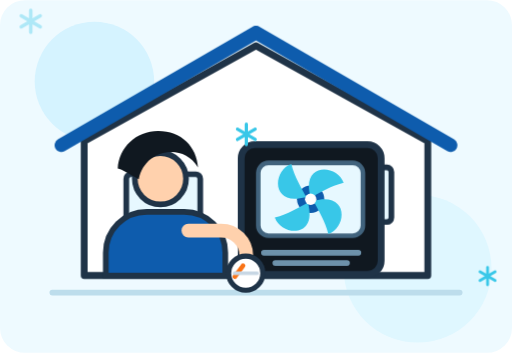
t = 0.00 s
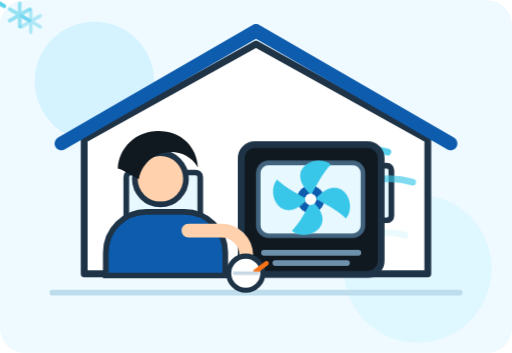
t = 0.90 s
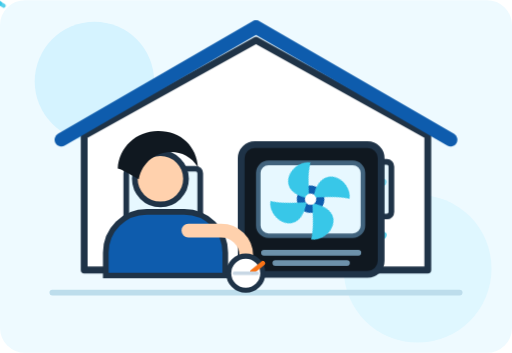
t = 1.81 s
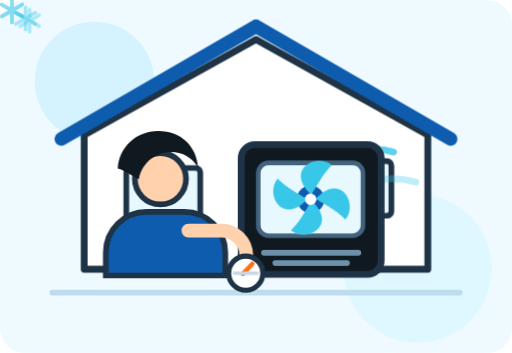
t = 3.11 s
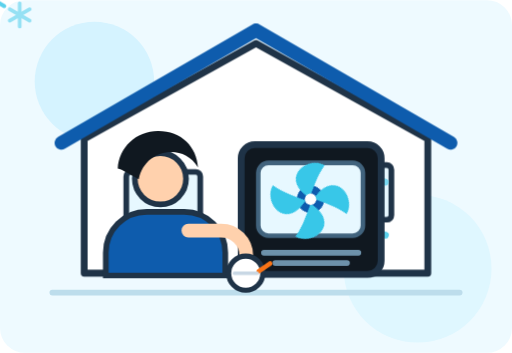
t = 4.15 s
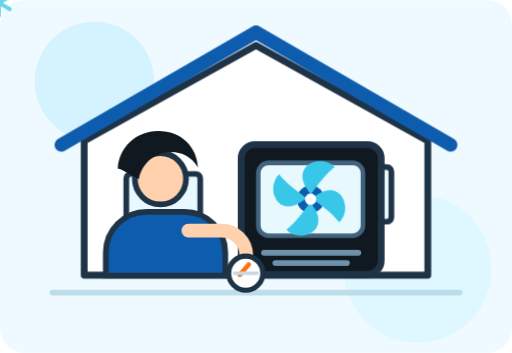
t = 4.80 s

The animated SVG that drew these frames (rendered in a browser with its animation timeline set to each time). Animation: 5 CSS @keyframes rules; one cycle of 6.10 s, repeats indefinitely.

<svg xmlns="http://www.w3.org/2000/svg" viewBox="0 0 900 620" role="img" aria-labelledby="title desc">
  <title id="title">Animated cooling service illustration</title>
  <desc id="desc">A technician beside an outdoor AC unit with animated fan blades and cool air streams.</desc>
  <style>
    :root {
      --navy: #101820;
      --blue: #0e5cad;
      --cyan: #38c7e8;
      --ice: #e7f8ff;
      --white: #ffffff;
      --line: #1f3347;
      --orange: #f97316;
    }

    .float {
      animation: float 5.2s ease-in-out infinite;
      transform-origin: center;
    }

    .fan {
      animation: spin 2.2s linear infinite;
      transform-origin: 546px 350px;
    }

    .air-stream {
      fill: none;
      stroke: var(--cyan);
      stroke-width: 12;
      stroke-linecap: round;
      opacity: 0;
      animation: breeze 2.4s ease-in-out infinite;
    }

    .air-stream.two {
      animation-delay: 0.35s;
    }

    .air-stream.three {
      animation-delay: 0.7s;
    }

    .snow {
      animation: snow 2.8s ease-in-out infinite;
      transform-origin: center;
    }

    .snow.two {
      animation-delay: 0.45s;
    }

    .snow.three {
      animation-delay: 0.9s;
    }

    .gauge {
      animation: gauge 2.6s ease-in-out infinite;
      transform-origin: 282px 362px;
    }

    @keyframes float {
      0%, 100% { transform: translateY(0); }
      50% { transform: translateY(-12px); }
    }

    @keyframes spin {
      to { transform: rotate(360deg); }
    }

    @keyframes breeze {
      0% { opacity: 0; transform: translateX(35px); }
      35% { opacity: 0.85; }
      100% { opacity: 0; transform: translateX(-55px); }
    }

    @keyframes snow {
      0%, 100% { opacity: 0.35; transform: translateY(0) scale(0.88); }
      50% { opacity: 1; transform: translateY(10px) scale(1.08); }
    }

    @keyframes gauge {
      0%, 100% { transform: rotate(-9deg); }
      50% { transform: rotate(12deg); }
    }

    @media (prefers-reduced-motion: reduce) {
      * {
        animation: none !important;
      }
    }
  </style>

  <rect width="900" height="620" rx="44" fill="#eefaff"/>
  <circle cx="166" cy="143" r="105" fill="#d5f3ff"/>
  <circle cx="734" cy="472" r="130" fill="#dff7ff"/>
  <path d="M92 514h716" stroke="#bdddec" stroke-width="10" stroke-linecap="round"/>

  <g class="float">
    <path d="M148 248 450 80l302 168v236H148V248Z" fill="#ffffff" stroke="var(--line)" stroke-width="12" stroke-linejoin="round"/>
    <path d="M108 255 450 57l342 198" fill="none" stroke="var(--blue)" stroke-width="24" stroke-linecap="round" stroke-linejoin="round"/>
    <rect x="222" y="306" width="130" height="178" rx="8" fill="#e7f8ff" stroke="var(--line)" stroke-width="10"/>
    <rect x="562" y="294" width="126" height="96" rx="8" fill="#e7f8ff" stroke="var(--line)" stroke-width="10"/>
    <path d="M584 322h82M584 354h82" stroke="#7ab8d4" stroke-width="9" stroke-linecap="round"/>
  </g>

  <path class="air-stream" d="M673 267c-58-18-88 20-142 2"/>
  <path class="air-stream two" d="M700 320c-74-22-112 26-182 3"/>
  <path class="air-stream three" d="M678 413c-61-18-91 24-149 4"/>

  <g>
    <rect x="424" y="254" width="246" height="228" rx="24" fill="var(--navy)" stroke="var(--line)" stroke-width="12"/>
    <rect x="454" y="286" width="184" height="128" rx="18" fill="#e7f8ff" stroke="#41637d" stroke-width="8"/>
    <g class="fan">
      <circle cx="546" cy="350" r="24" fill="var(--blue)"/>
      <path d="M546 347c-18-63 47-59 58-26-24 6-40 17-58 26Z" fill="var(--cyan)"/>
      <path d="M551 353c63-17 59 48 26 58-6-24-17-40-26-58Z" fill="var(--cyan)"/>
      <path d="M541 356c18 63-47 59-58 26 24-6 40-17 58-26Z" fill="var(--cyan)"/>
      <path d="M538 346c-63 18-59-47-26-58 6 24 17 40 26 58Z" fill="var(--cyan)"/>
      <circle cx="546" cy="350" r="10" fill="#ffffff"/>
    </g>
    <path d="M464 444h166" stroke="#6d91aa" stroke-width="10" stroke-linecap="round"/>
    <path d="M484 462h126" stroke="#6d91aa" stroke-width="10" stroke-linecap="round"/>
  </g>

  <g transform="translate(180 242)">
    <circle cx="102" cy="72" r="45" fill="#ffd1ad" stroke="var(--line)" stroke-width="10"/>
    <path d="M64 73c10-53 78-65 104-21-2-36-29-64-70-64-39 0-69 29-71 66 8 2 20 9 37 19Z" fill="var(--navy)"/>
    <path d="M78 130h66c40 0 72 32 72 72v40H6v-40c0-40 32-72 72-72Z" fill="var(--blue)" stroke="var(--line)" stroke-width="10"/>
    <path d="M151 163h58c24 0 44 20 44 44v30" fill="none" stroke="#ffd1ad" stroke-width="24" stroke-linecap="round"/>
    <g>
      <circle cx="252" cy="238" r="30" fill="#ffffff" stroke="var(--line)" stroke-width="9"/>
      <path class="gauge" d="M252 238l17-17" stroke="var(--orange)" stroke-width="8" stroke-linecap="round"/>
      <path d="M232 238h40" stroke="#c8d7e4" stroke-width="6" stroke-linecap="round"/>
    </g>
  </g>

  <g class="snow" transform="translate(704 217)">
    <path d="M0-22v44M-19-11l38 22M-19 11l38-22" stroke="var(--cyan)" stroke-width="7" stroke-linecap="round"/>
  </g>
  <g class="snow two" transform="translate(352 180) scale(.82)">
    <path d="M0-22v44M-19-11l38 22M-19 11l38-22" stroke="var(--cyan)" stroke-width="7" stroke-linecap="round"/>
  </g>
  <g class="snow three" transform="translate(722 392) scale(.7)">
    <path d="M0-22v44M-19-11l38 22M-19 11l38-22" stroke="var(--cyan)" stroke-width="7" stroke-linecap="round"/>
  </g>
</svg>
